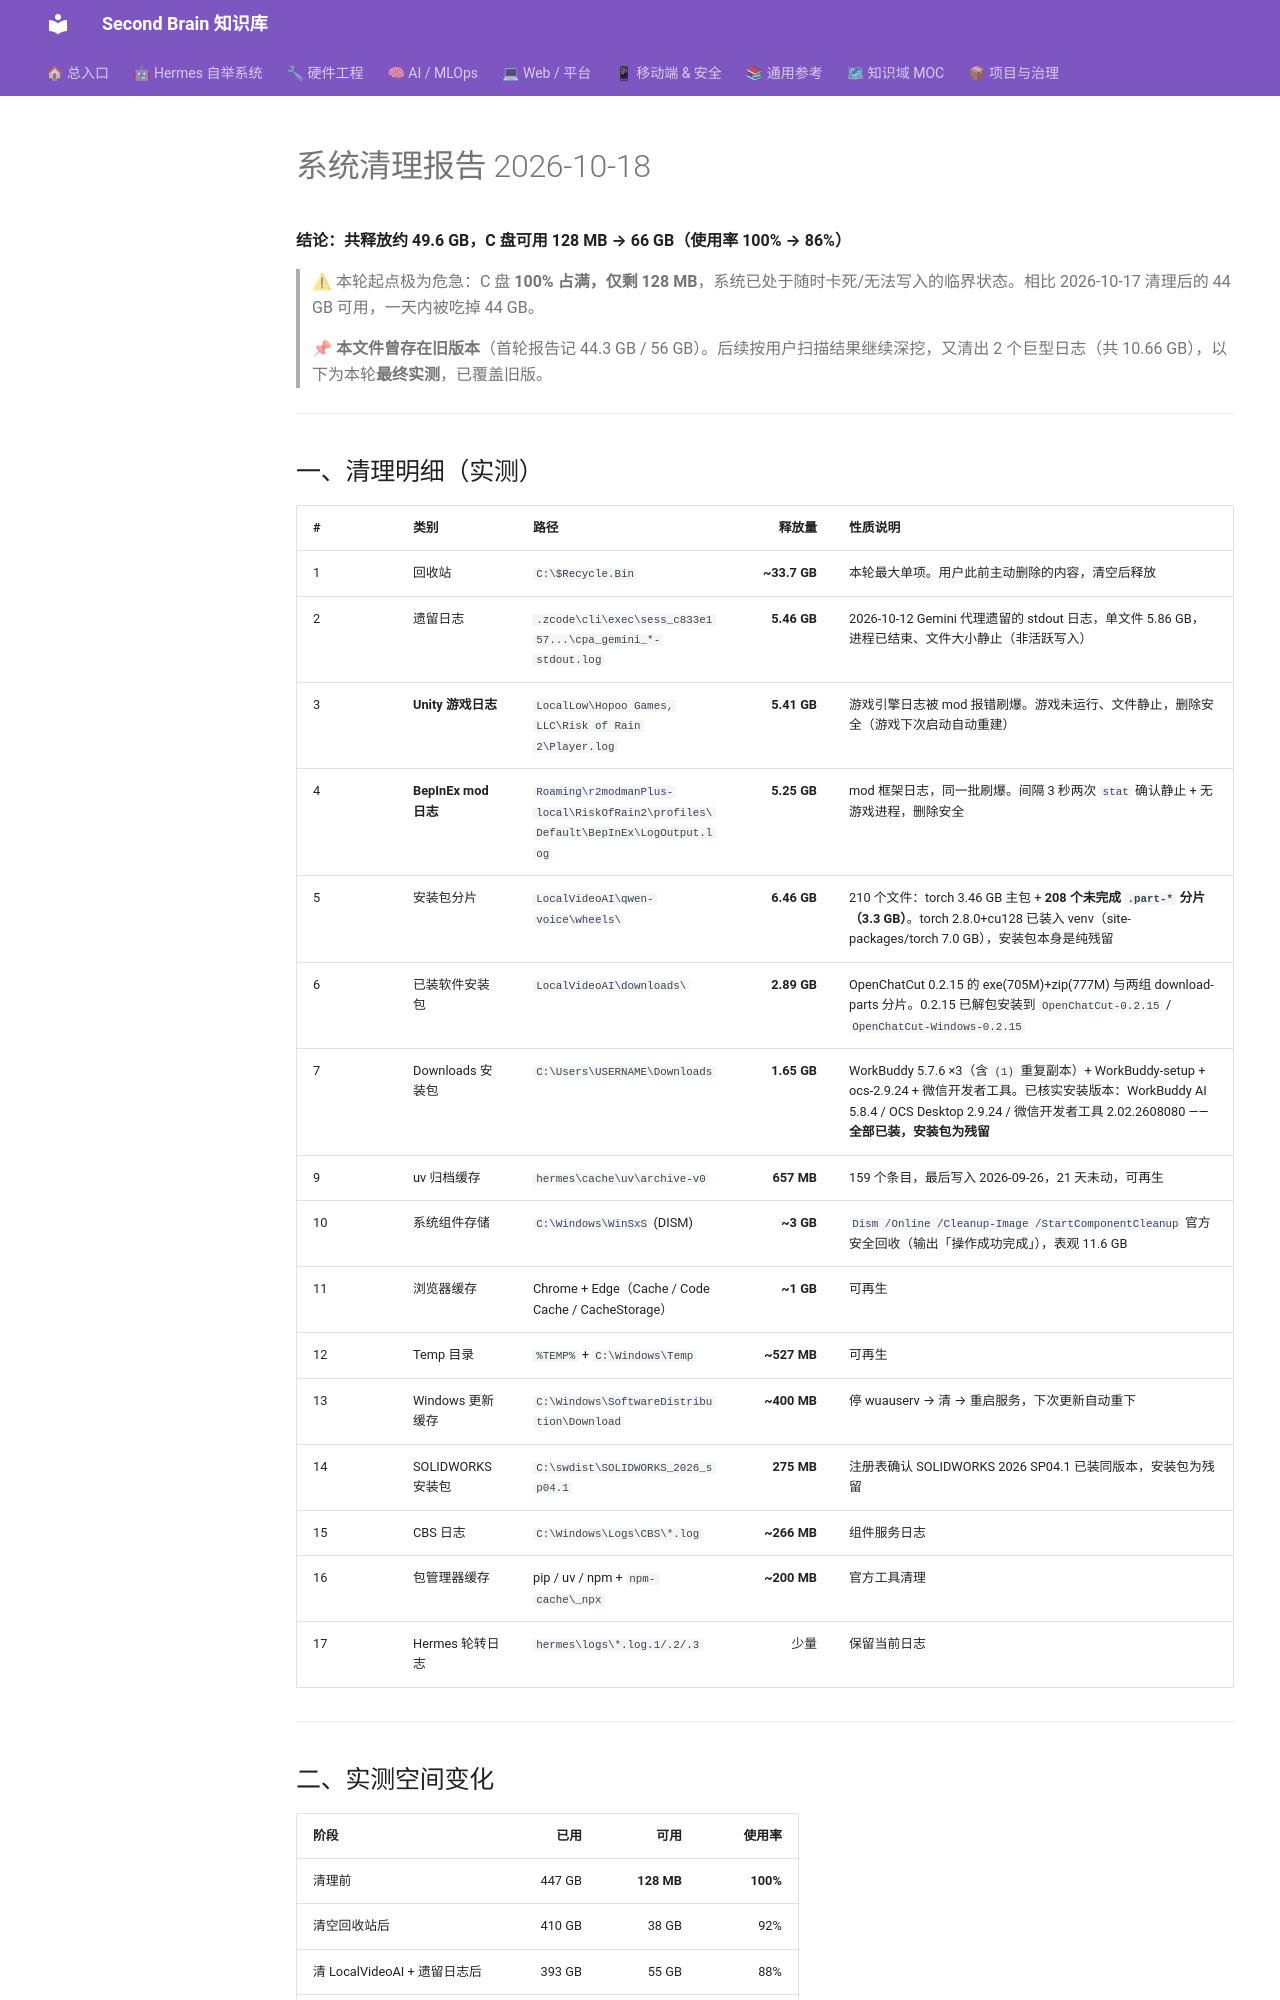

repository: mo9652962-ai/second-brain · page: kb/knowledge/Productivity/system-cleanup-report-20261018/index.html · generator: mkdocs

---
tags: [productivity, system, cleanup, windows, report]
domain: Productivity
type: report
status: completed
created: 2026-10-18
updated: 2026-10-18
---

# 系统清理报告 2026-10-18

**结论：共释放约 49.6 GB，C 盘可用 128 MB → 66 GB（使用率 100% → 86%）**

> ⚠ 本轮起点极为危急：C 盘 **100% 占满，仅剩 128 MB**，系统已处于随时卡死/无法写入的临界状态。相比 2026-10-17 清理后的 44 GB 可用，一天内被吃掉 44 GB。
>
> 📌 **本文件曾存在旧版本**（首轮报告记 44.3 GB / 56 GB）。后续按用户扫描结果继续深挖，又清出 2 个巨型日志（共 10.66 GB），以下为本轮**最终实测**，已覆盖旧版。

---
